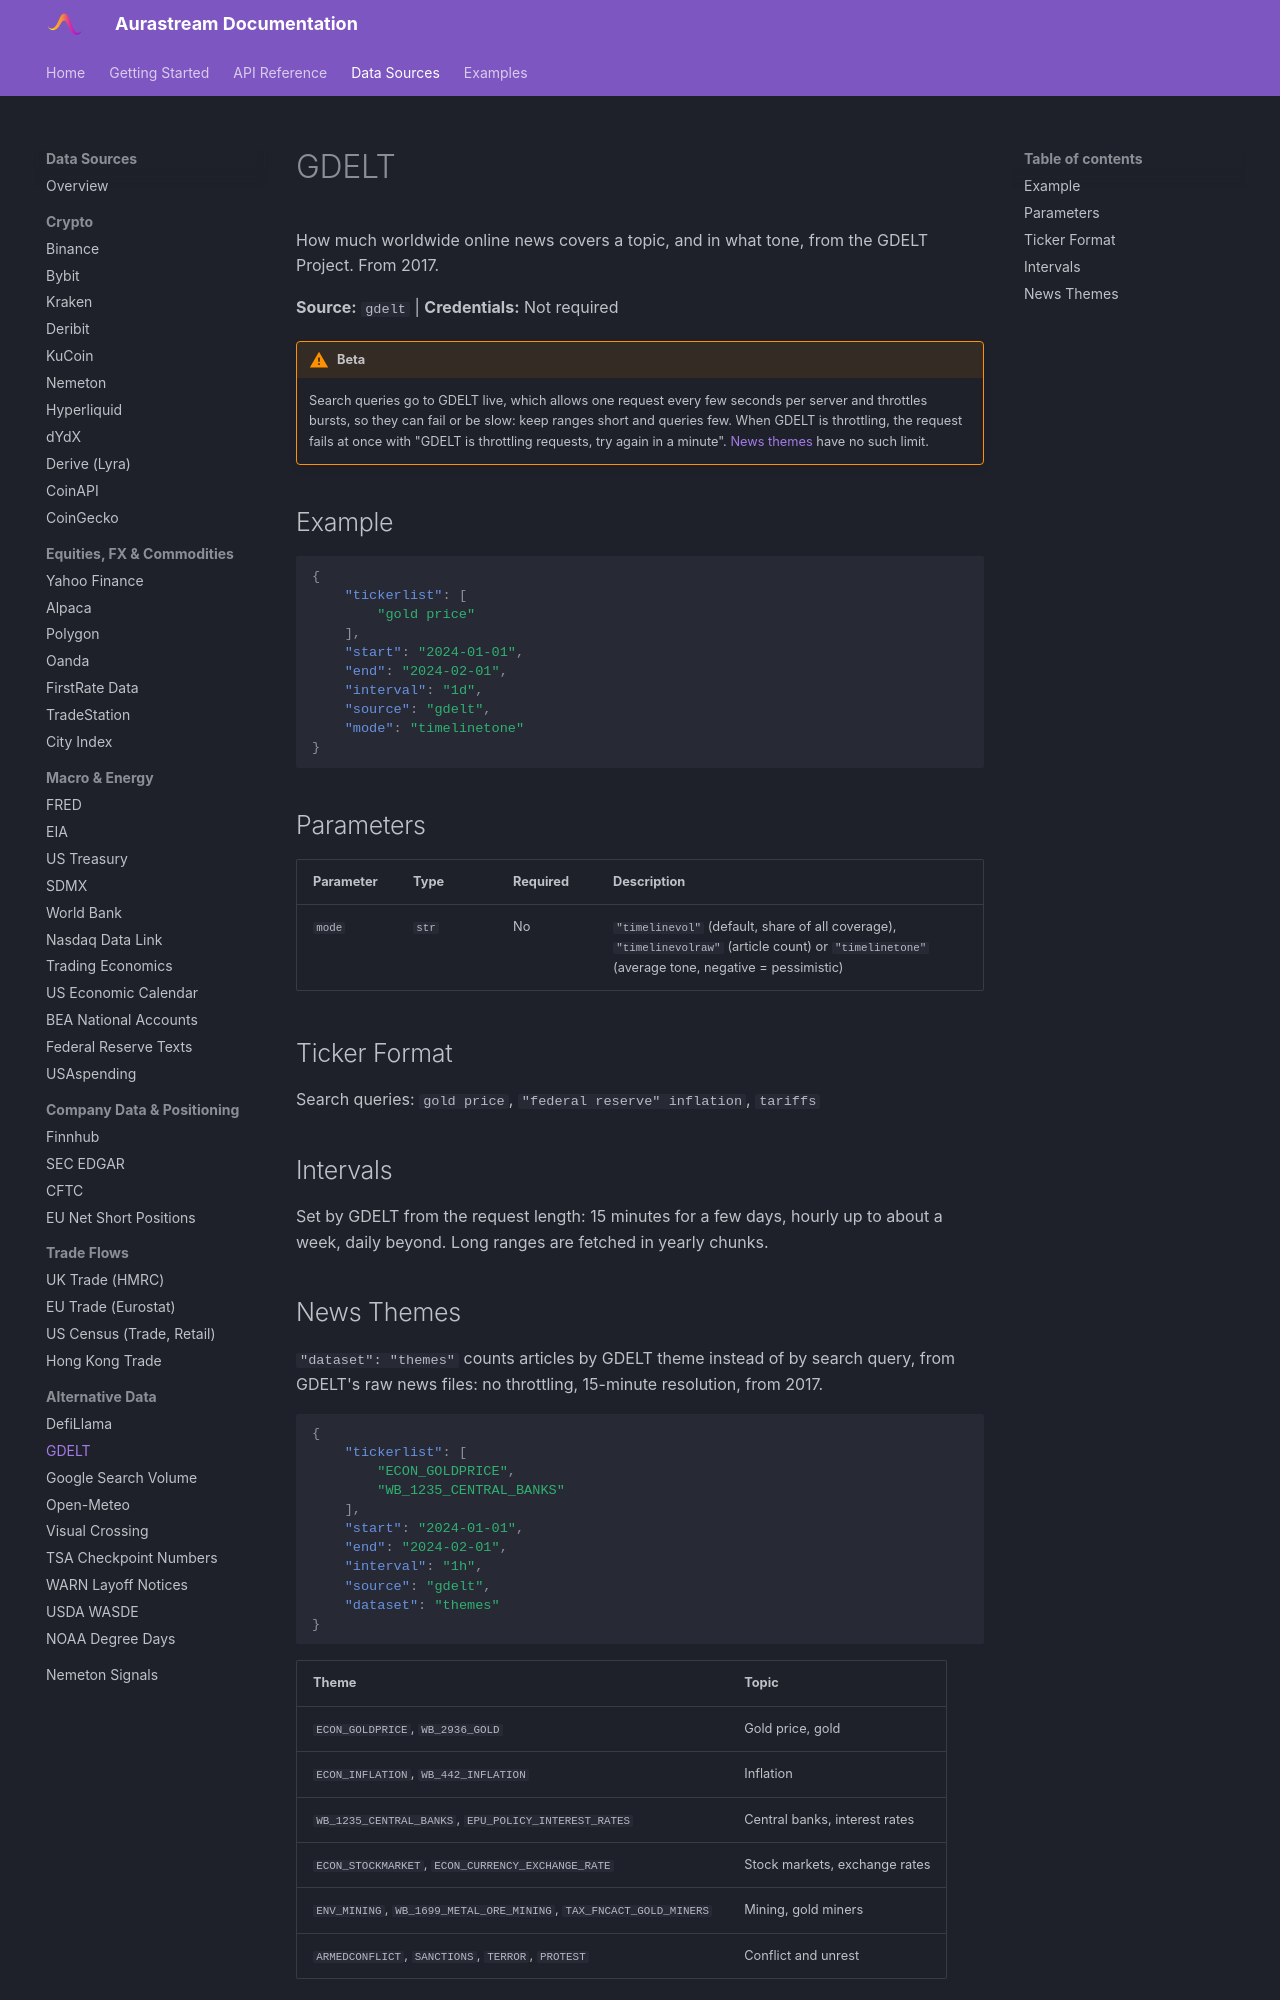

repository: UnbiasedAlpha/aurastream-docs · page: data-sources/gdelt/index.html · generator: mkdocs

# GDELT

How much worldwide online news covers a topic, and in what tone, from the GDELT Project. From 2017.

**Source:** `gdelt` | **Credentials:** Not required

!!! warning "Beta"
    Search queries go to GDELT live, which allows one request every few seconds per server and throttles bursts, so they can fail or be slow: keep ranges short and queries few. When GDELT is throttling, the request fails at once with "GDELT is throttling requests, try again in a minute". [News themes](#news-themes) have no such limit.

## Example

```json
{
    "tickerlist": [
        "gold price"
    ],
    "start": "2024-01-01",
    "end": "2024-02-01",
    "interval": "1d",
    "source": "gdelt",
    "mode": "timelinetone"
}
```

## Parameters

| Parameter | Type | Required | Description |
|---|---|---|---|
| `mode` | `str` | No | `"timelinevol"` (default, share of all coverage), `"timelinevolraw"` (article count) or `"timelinetone"` (average tone, negative = pessimistic) |

## Ticker Format

Search queries: `gold price`, `"federal reserve" inflation`, `tariffs`

## Intervals

Set by GDELT from the request length: 15 minutes for a few days, hourly up to about a week, daily beyond. Long ranges are fetched in yearly chunks.
